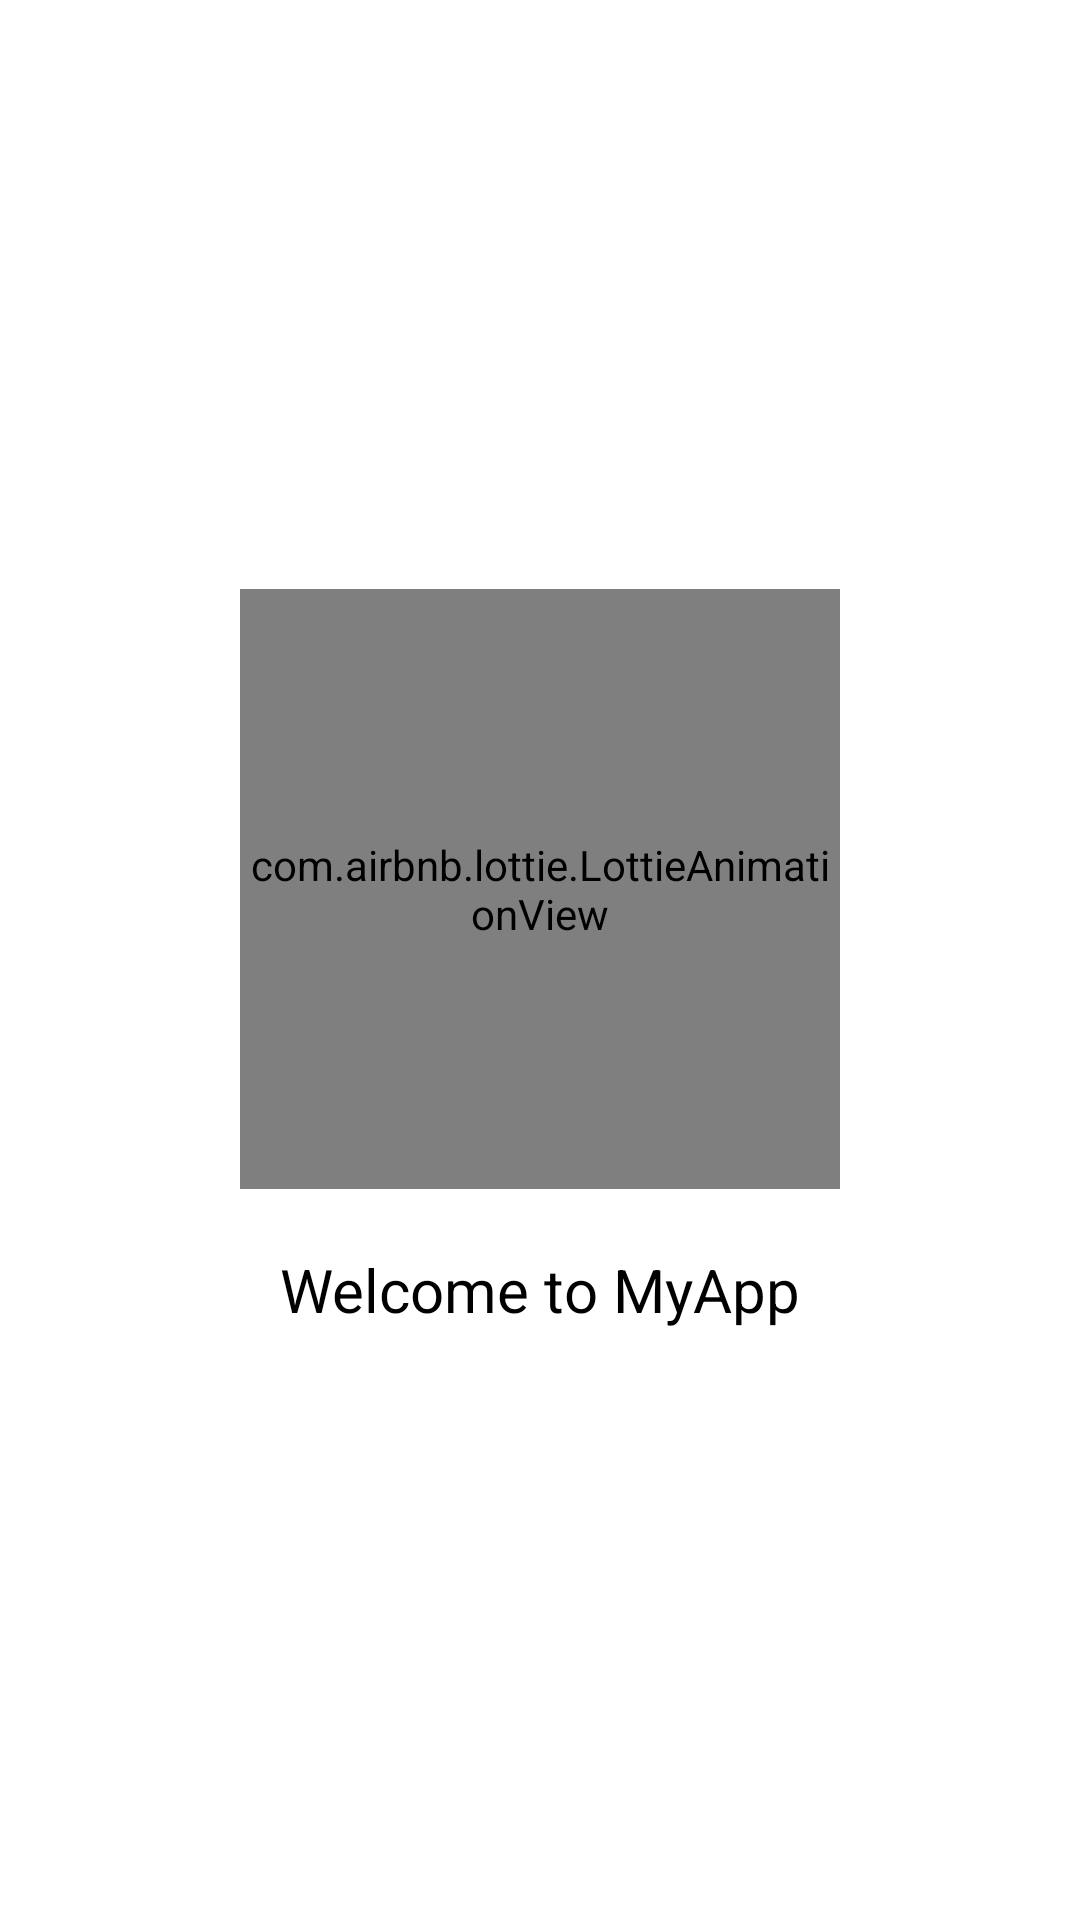

This screen was rendered from an Android layout file. Write that file and the resources it references.
<!-- AndroidManifest.xml: application theme Theme.GiftCard -->
<!-- res/layout/activity_splash_screen.xml -->
<?xml version="1.0" encoding="utf-8"?>
<LinearLayout xmlns:android="http://schemas.android.com/apk/res/android"
    android:layout_width="match_parent"
    android:layout_height="match_parent"
    xmlns:tools="http://schemas.android.com/tools"
    xmlns:app="http://schemas.android.com/apk/res-auto"
    android:gravity="center"
    android:orientation="vertical"
    android:background="@color/white"
    tools:context=".activity.SplashScreenActivity">

    <com.airbnb.lottie.LottieAnimationView
        android:id="@+id/lottieAnimationView"
        android:layout_width="200dp"
        android:layout_height="200dp"
        app:lottie_rawRes="@raw/lotty_logo"
        app:lottie_autoPlay="true"
        app:lottie_loop="true" />

    <TextView
        android:layout_width="wrap_content"
        android:layout_height="wrap_content"
        android:text="@string/welcome_to_myapp"
        android:textSize="20sp"
        android:textColor="@color/black"
        android:layout_marginTop="20dp"/>
</LinearLayout>
<!-- resources referenced by this layout -->
<resources>
  <color name="black">#FF000000</color>
  <color name="white">#FFFFFFFF</color>
  <string name="welcome_to_myapp">Welcome to MyApp</string>
  <style name="Theme.GiftCard" parent="Base.Theme.GiftCard" />
  <style name="Base.Theme.GiftCard" parent="Theme.Material3.DayNight.NoActionBar">
          
          
  
          <item name="colorPrimary">@color/black</item>
          <item name="colorPrimaryVariant">@color/errorColor</item>
          <item name="colorSecondary">@color/secondary</item>
          <item name="android:windowBackground">#E0D4D4</item>
          <item name="android:textColor">@color/textColor</item>
  
      </style>
  <color name="errorColor">#075950</color>
  <color name="secondary">#5E6AC1</color>
  <color name="textColor">#FFFFFF</color>
</resources>
